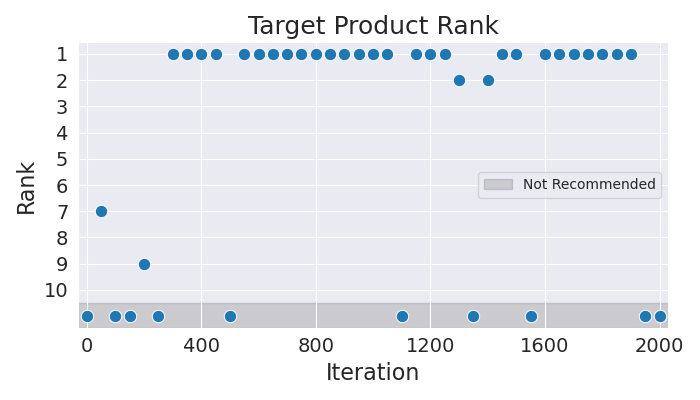

Values plotted in this chart, from the file beside it:
Iteration, Rank
0, 11
50, 7
100, 11
150, 11
200, 9
250, 11
300, 1
350, 1
400, 1
450, 1
500, 11
550, 1
600, 1
650, 1
700, 1
750, 1
800, 1
850, 1
900, 1
950, 1
1000, 1
1050, 1
1100, 11
1150, 1
1200, 1
1250, 1
1300, 2
1350, 11
1400, 2
1450, 1
1500, 1
1550, 11
1600, 1
1650, 1
1700, 1
1750, 1
1800, 1
1850, 1
1900, 1
1950, 11
2000, 11
